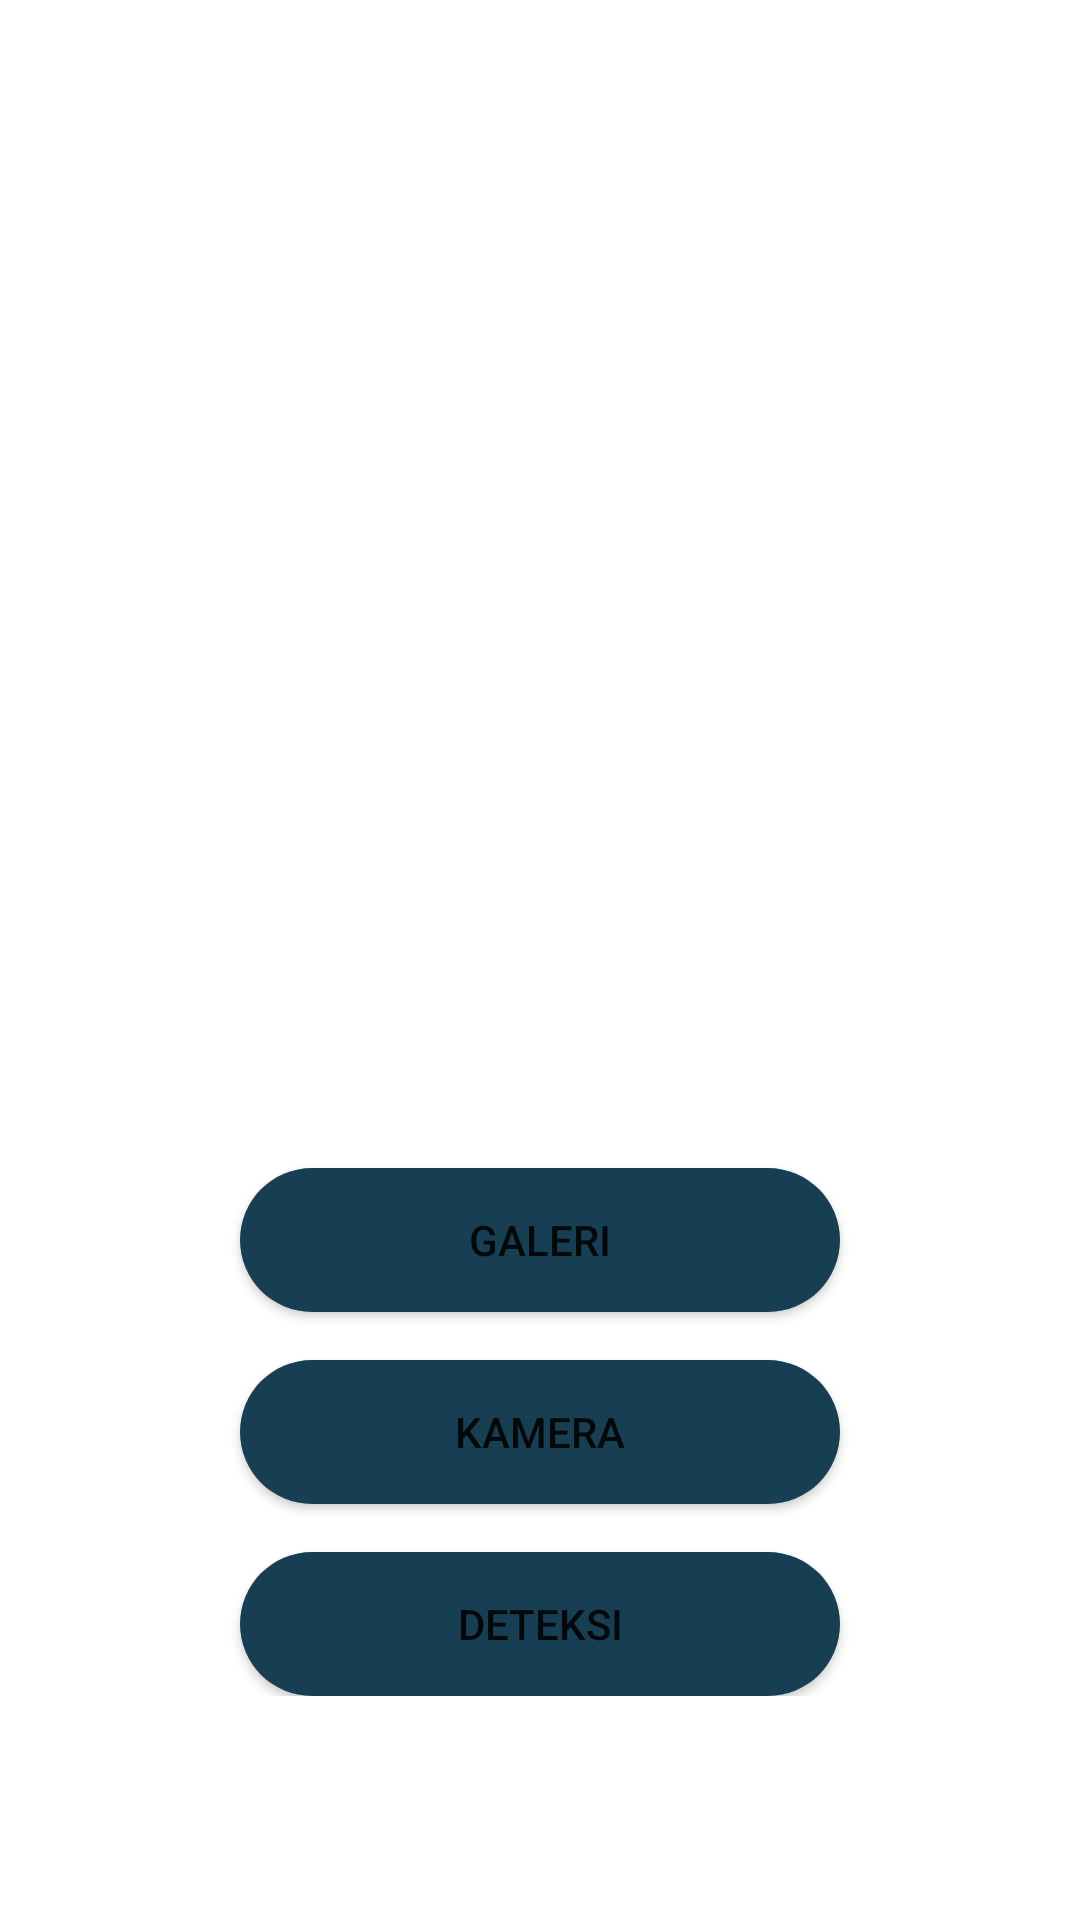

This screen was rendered from an Android layout file. Write that file and the resources it references.
<!-- AndroidManifest.xml: application theme Theme.SkinLession -->
<!-- res/layout/activity_main.xml -->
<?xml version="1.0" encoding="utf-8"?>
<ScrollView
    xmlns:android="http://schemas.android.com/apk/res/android"
    android:layout_width="match_parent"
    android:layout_height="match_parent">

    <androidx.constraintlayout.widget.ConstraintLayout xmlns:android="http://schemas.android.com/apk/res/android"
        xmlns:app="http://schemas.android.com/apk/res-auto"
        xmlns:tools="http://schemas.android.com/tools"
        android:layout_width="match_parent"
        android:layout_height="wrap_content"
        android:padding="16dp"
        tools:context=".MainActivity">

        <ImageView
            android:id="@+id/image_view"
            android:layout_width="300dp"
            android:layout_height="300dp"
            android:adjustViewBounds="true"
            android:scaleType="centerCrop"
            android:src="@drawable/placeholder_image"
            app:layout_constraintEnd_toEndOf="parent"
            app:layout_constraintStart_toStartOf="parent"
            app:layout_constraintTop_toTopOf="parent" />

        <TextView
            android:id="@+id/confidenceTextView"
            android:layout_width="match_parent"
            android:layout_height="wrap_content"
            android:layout_marginTop="10dp"
            android:textAlignment="center"
            android:textColor="@android:color/black"
            android:textSize="16sp"
            app:layout_constraintEnd_toEndOf="parent"
            app:layout_constraintStart_toStartOf="parent"
            app:layout_constraintTop_toBottomOf="@+id/image_view"
            />

        <TextView
            android:id="@+id/predictionTextView"
            android:layout_width="match_parent"
            android:layout_height="wrap_content"
            android:layout_marginTop="10dp"
            android:textAlignment="center"
            android:textColor="@android:color/black"
            android:textSize="16sp"
            app:layout_constraintEnd_toEndOf="parent"
            app:layout_constraintStart_toStartOf="parent"
            app:layout_constraintTop_toBottomOf="@+id/confidenceTextView" />

        <TextView
            android:id="@+id/tv_description_bold"
            android:layout_width="match_parent"
            android:layout_height="wrap_content"
            android:textStyle="bold"
            android:text="Deskripsi :"
            android:visibility="gone"
            app:layout_constraintEnd_toEndOf="parent"
            app:layout_constraintStart_toStartOf="parent"
            app:layout_constraintTop_toBottomOf="@+id/predictionTextView"
            />

        <TextView
            android:id="@+id/tv_description"
            android:layout_width="match_parent"
            android:textAlignment="gravity"
            android:layout_height="wrap_content"
            app:layout_constraintEnd_toEndOf="parent"
            app:layout_constraintStart_toStartOf="parent"
            app:layout_constraintTop_toBottomOf="@+id/tv_description_bold" />

        <TextView
            android:id="@+id/reason_bold"
            android:layout_width="match_parent"
            android:layout_height="wrap_content"
            android:textStyle="bold"
            android:text="Penyebab :"
            android:visibility="gone"
            android:layout_marginTop="16dp"
            app:layout_constraintEnd_toEndOf="parent"
            app:layout_constraintStart_toStartOf="parent"
            app:layout_constraintTop_toBottomOf="@+id/tv_description"
            />
        <TextView
            android:id="@+id/tv_reason"
            android:layout_width="match_parent"
            android:layout_height="wrap_content"
            app:layout_constraintEnd_toEndOf="parent"
            app:layout_constraintStart_toStartOf="parent"
            app:layout_constraintTop_toBottomOf="@+id/reason_bold" />

        <TextView
            android:id="@+id/disease_bold"
            android:layout_width="match_parent"
            android:layout_height="wrap_content"
            android:textStyle="bold"
            android:text="Nama Penyakit Penyebab :"
            android:visibility="gone"
            android:layout_marginTop="14dp"
            app:layout_constraintEnd_toEndOf="parent"
            app:layout_constraintStart_toStartOf="parent"
            app:layout_constraintTop_toBottomOf="@+id/tv_reason"
            />
        <TextView
            android:id="@+id/disease"
            android:layout_width="match_parent"
            android:layout_height="wrap_content"
            app:layout_constraintEnd_toEndOf="parent"
            app:layout_constraintStart_toStartOf="parent"
            app:layout_constraintTop_toBottomOf="@+id/disease_bold" />

        <Button
            android:id="@+id/button_select_image"
            android:layout_width="200dp"
            android:layout_height="wrap_content"
            android:layout_marginTop="10dp"
            android:onClick="onSelectImageClicked"
            android:text="Galeri"
            android:background="@drawable/btn_rounded"
            app:layout_constraintEnd_toEndOf="parent"
            app:layout_constraintStart_toStartOf="parent"
            app:layout_constraintTop_toBottomOf="@+id/predictionTextView" />

        <Button
            android:id="@+id/button_capture_image"
            android:layout_width="200dp"
            android:layout_height="wrap_content"
            android:text="Kamera"
            android:background="@drawable/btn_rounded"
            app:layout_constraintTop_toBottomOf="@id/button_select_image"
            app:layout_constraintStart_toStartOf="parent"
            app:layout_constraintEnd_toEndOf="parent"
            android:layout_marginTop="16dp"
            android:onClick="onCaptureImageClicked" />

        <Button
            android:id="@+id/button_upload_image"
            android:layout_width="200dp"
            android:layout_height="wrap_content"
            android:text="Deteksi"
            android:background="@drawable/btn_rounded"
            app:layout_constraintTop_toBottomOf="@id/button_capture_image"
            app:layout_constraintStart_toStartOf="parent"
            app:layout_constraintEnd_toEndOf="parent"
            android:layout_marginTop="16dp"
            android:onClick="onUploadImageClicked" />

        <Button
            android:id="@+id/button_finish"
            android:layout_width="200dp"
            android:layout_height="wrap_content"
            android:text="Selesai"
            android:visibility="gone"
            android:background="@drawable/btn_rounded"
            app:layout_constraintEnd_toEndOf="parent"
            app:layout_constraintStart_toStartOf="parent"
            app:layout_constraintTop_toBottomOf="@+id/disease" />

    </androidx.constraintlayout.widget.ConstraintLayout>
</ScrollView>
<!-- resources referenced by this layout -->
<resources>
  <!-- drawable btn_rounded (drawable) -->
  <selector xmlns:android="http://schemas.android.com/apk/res/android">
      <item android:state_pressed="true">
          <shape>
              <solid android:color="@color/primary" />
              <corners android:radius="30dp" />
          </shape>
      </item>
      <item>
          <shape>
              <solid android:color="@color/primary" />
              <corners android:radius="30dp" />
          </shape>
      </item>
  </selector>
  <style name="Theme.SkinLession" parent="Theme.MaterialComponents.DayNight.DarkActionBar">
          
          <item name="colorPrimary">@color/primary</item>
          <item name="colorPrimaryVariant">@color/secondary</item>
          <item name="colorOnPrimary">@color/white</item>
          
          <item name="colorSecondary">@color/teal_200</item>
          <item name="colorSecondaryVariant">@color/teal_700</item>
          <item name="colorOnSecondary">@color/black</item>
          
          <item name="android:statusBarColor">?attr/colorPrimaryVariant</item>
          
      </style>
  <color name="primary">#183E53</color>
  <color name="secondary">#FFFAF5</color>
  <color name="white">#FFFFFFFF</color>
  <color name="teal_200">#FF03DAC5</color>
  <color name="teal_700">#FF018786</color>
  <color name="black">#FF000000</color>
</resources>
